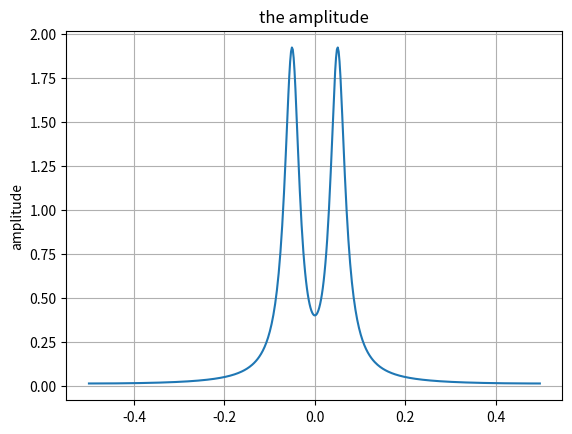

Recreate this plot in Python.
import numpy as np
import matplotlib.pyplot as plt

begintime = 0
endtime = 32
timelength = endtime - begintime
N = 512 # number of sample
sampling_freq = timelength / N # sampling points들의 간격.
timepoints = np.arange(begintime, endtime, sampling_freq)

alpha = 2.0
f_0 = 0.8
def f_T(x) :
    if x <= 0 :
        u = 0
    else :
        u = 1 
    return x * np.exp(-alpha * x) * np.cos(2*np.pi*f_0*x) * u
signal = [f_T(1*x) for x in timepoints]

# Discrete Fourier transform with Fast Fourier Transform
fft = np.fft.fft(signal)
fft = np.fft.fftshift(fft)
fft_magnitude = abs(fft)

# freq domain
T = 16
k = np.arange(-(T/2), T/2, T/N)
print(len(k))
freq = k / T
k = np.arange(0, 8*np.pi, 8*np.pi/N) 

# Draw the signal graph
plt.title("the amplitude")
plt.ylabel("amplitude")
plt.plot(freq, fft_magnitude)
# plt.plot([2*np.pi/3, 8*np.pi/3], [0,0], "^")
plt.grid()

plt.savefig("02fft_magnitude.png")